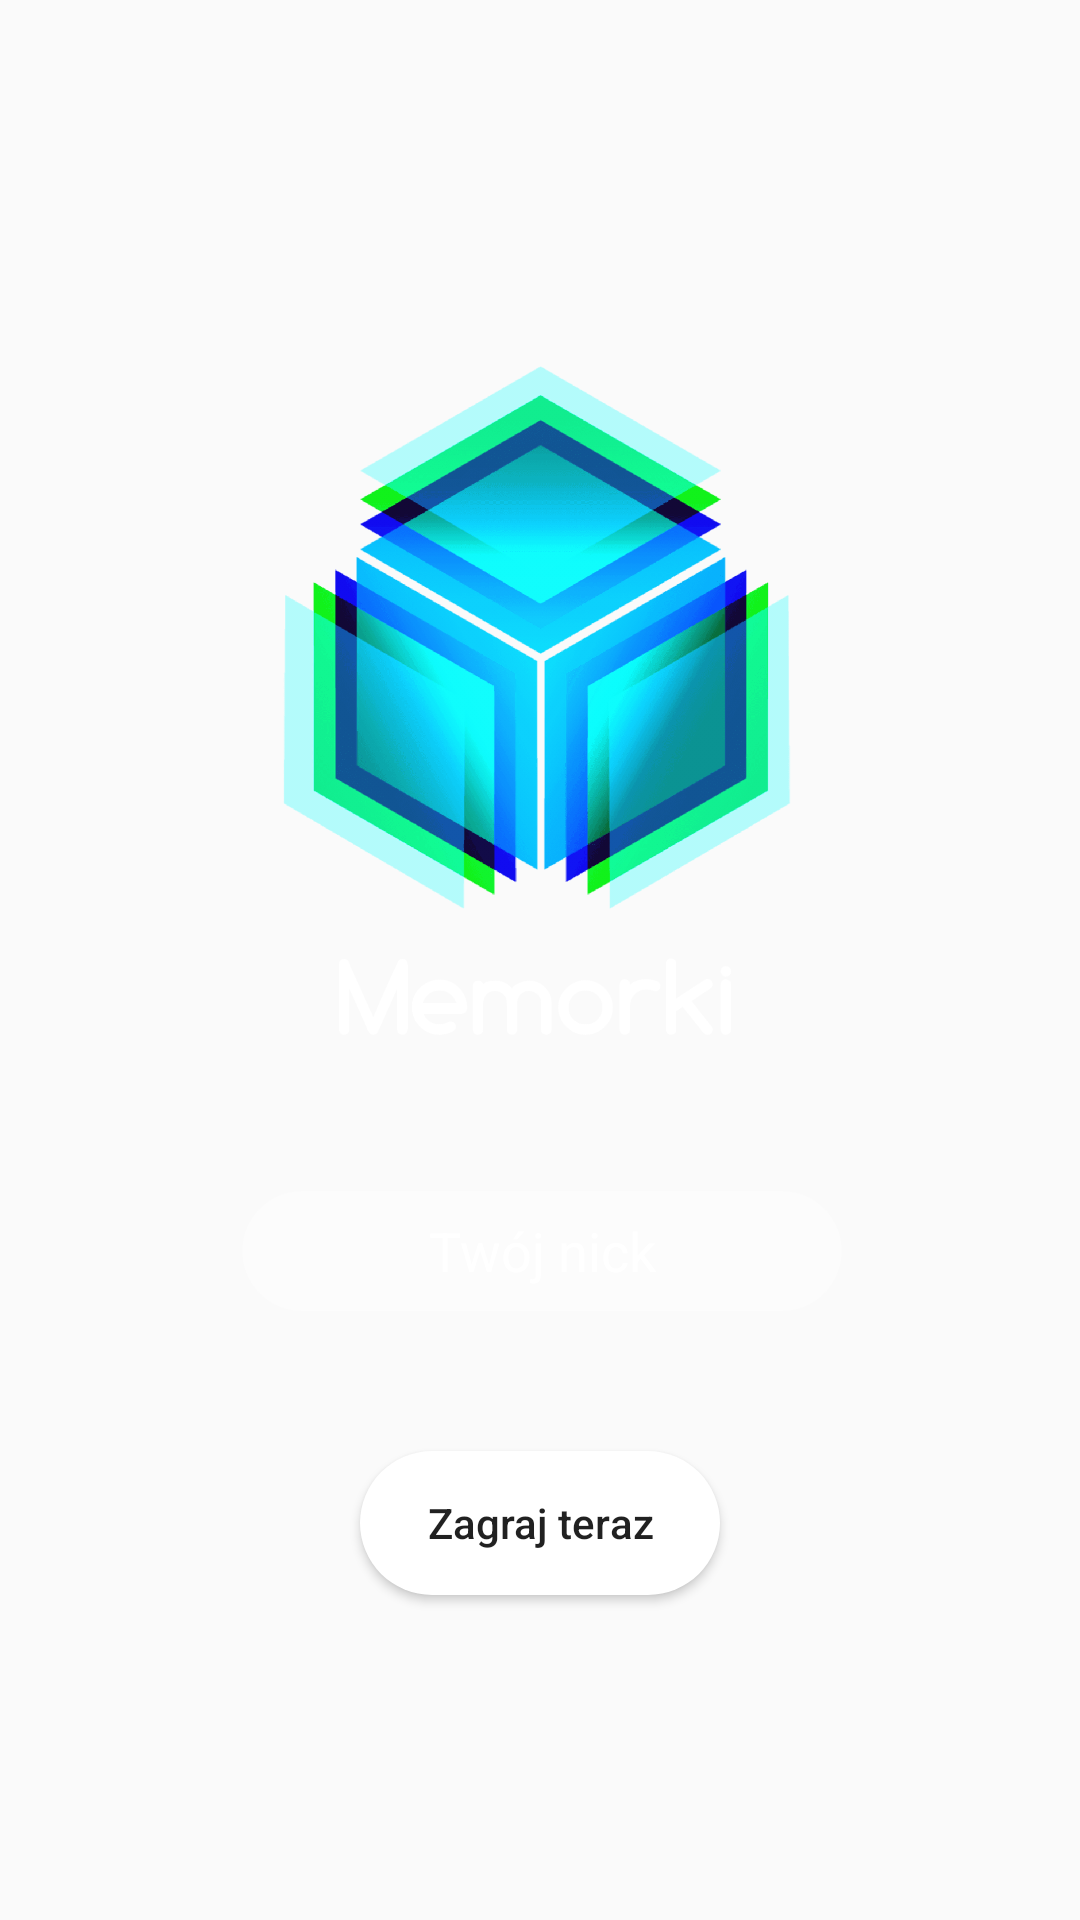

Layout XML and referenced resources for this Android screen:
<!-- AndroidManifest.xml: application theme AppTheme -->
<!-- res/layout/activity_main.xml -->
<?xml version="1.0" encoding="utf-8"?>
<androidx.constraintlayout.widget.ConstraintLayout xmlns:android="http://schemas.android.com/apk/res/android"
    xmlns:app="http://schemas.android.com/apk/res-auto"
    xmlns:tools="http://schemas.android.com/tools"
    android:id="@+id/myLayout"
    android:layout_width="match_parent"
    android:layout_height="match_parent"
    android:background="@drawable/my_bg_anim"
    tools:context=".MainActivity">

    <Button
        android:id="@+id/button"
        android:layout_width="120dp"
        android:layout_height="wrap_content"
        android:layout_marginBottom="97dp"
        android:background="@drawable/btn"
        android:text="Zagraj teraz"
        android:textAllCaps="false"
        app:layout_constraintBottom_toBottomOf="parent"
        app:layout_constraintEnd_toEndOf="parent"
        app:layout_constraintStart_toStartOf="parent"
        app:layout_constraintTop_toBottomOf="@+id/editText" />

    <ImageView
        android:id="@+id/logoiv"
        android:layout_width="289dp"
        android:layout_height="286dp"
        android:layout_marginStart="65dp"
        android:layout_marginTop="69dp"
        android:layout_marginEnd="65dp"
        android:layout_marginBottom="19dp"
        app:layout_constraintBottom_toTopOf="@+id/editText"
        app:layout_constraintEnd_toEndOf="parent"
        app:layout_constraintStart_toStartOf="parent"
        app:layout_constraintTop_toTopOf="parent"
        app:srcCompat="@drawable/logo_mem" />

    <EditText
        android:id="@+id/editText"
        android:layout_width="200dp"
        android:layout_height="40dp"
        android:layout_marginEnd="44dp"
        android:layout_marginBottom="35dp"
        android:background="@drawable/editt"
        android:ems="10"
        android:gravity="center"
        android:hint="Twój nick"
        android:inputType="textPersonName"
        android:textColor="#FFF"
        android:textColorHighlight="#FFF"
        android:textColorHint="@color/colorWhite"
        android:textColorLink="#00FFFFFF"
        android:textCursorDrawable="@android:color/white"
        android:visibility="visible"
        app:layout_constraintBottom_toTopOf="@+id/button"
        app:layout_constraintEnd_toEndOf="@+id/logoiv"
        app:layout_constraintTop_toBottomOf="@+id/logoiv" />

    <ImageView
        android:id="@+id/infoImage"
        android:layout_width="wrap_content"
        android:layout_height="wrap_content"
        android:layout_marginEnd="5dp"
        android:layout_marginBottom="5dp"
        app:layout_constraintBottom_toBottomOf="parent"
        app:layout_constraintEnd_toEndOf="parent"
        app:srcCompat="@drawable/infoimage" />


</androidx.constraintlayout.widget.ConstraintLayout>
<!-- resources referenced by this layout -->
<resources>
  <color name="colorWhite">#FFFFFF</color>
  <!-- drawable btn (drawable) -->
  <?xml version="1.0" encoding="utf-8"?>
  <shape xmlns:android="http://schemas.android.com/apk/res/android">
      <corners
          android:radius="100dp" />
  
      <solid android:color="#FFF"/>
  </shape>
  <!-- drawable editt (drawable) -->
  <?xml version="1.0" encoding="utf-8"?>
  <shape xmlns:android="http://schemas.android.com/apk/res/android">
      <corners
          android:radius="100dp"/>
  
      <solid
          android:color="#40ffffff"/>
  </shape>
  <!-- drawable logo_mem: png bitmap (drawable, 298313 bytes) -->
  <!-- drawable my_bg_anim (drawable) -->
  <?xml version="1.0" encoding="utf-8"?>
  <animation-list xmlns:android="http://schemas.android.com/apk/res/android">
  
      <item
          android:drawable="@drawable/first_layer"
          android:duration="4200" />
  
      <item
          android:drawable="@drawable/second_layer"
          android:duration="4200" />
  
      <item
          android:drawable="@drawable/third_layer"
          android:duration="4200" />
  
  </animation-list>
  <style name="AppTheme" parent="Theme.AppCompat.Light.NoActionBar">
          
          <item name="colorPrimary">@color/colorPrimary</item>
          <item name="colorPrimaryDark">@color/colorPrimaryDark</item>
          <item name="colorAccent">@color/colorAccent</item>
      </style>
  <!-- drawable third_layer (drawable) -->
  <?xml version="1.0" encoding="utf-8"?>
  <shape xmlns:android="http://schemas.android.com/apk/res/android">
  
      <gradient
          android:startColor="#345bdb"
          android:endColor="#2aeb84"
          android:angle="-90" />
  
  </shape>
  <color name="colorPrimary">#ffffff</color>
  <color name="colorPrimaryDark">#345bdb</color>
  <color name="colorAccent">#ffffff</color>
</resources>
